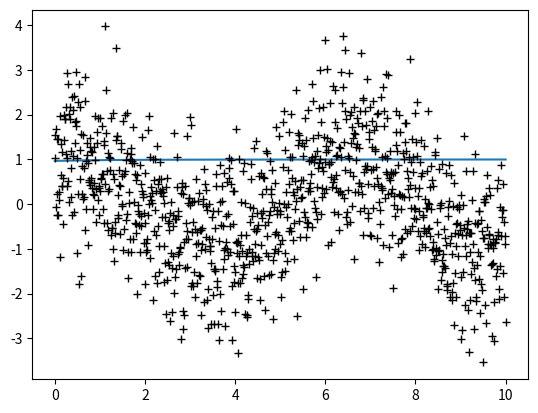

Recreate this plot in Python.
"""
Implements a simple neural network.

[redacted]
2015
"""

import numpy as np
import matplotlib.pyplot as plt
from scipy.special import expit as sigmoid

class NeuralNetwork(object):

    """
    A simple neural network.
    """

    def __init__(self, structure, learning_rate, momentum):
        """
        structure: Tuple of dimensions of layers, with structure[0] being the
            input dimension and structure[-1] being the output dimension.
        learning_rate: How fast the model learns.
        momentum: How much the model weights its past experiences.
        """

        assert len(structure) >= 2
        assert 0 <= learning_rate <= 1
        assert 0 <= momentum <= 1

        self.structure = structure
        self.learning_rate = learning_rate
        self.momentum = momentum
        self.layers = len(self.structure)
        self.weights = [
            np.random.random((self.structure[l], self.structure[l+1]))
            for l in range(self.layers-1)]
        self.biases = [
            np.zeros((1, self.structure[l+1]))
            for l in range(self.layers-1)]

    def train(self, data, targets, iterations):
        """
        Train the weights in this neural network.
        data: (n, d) matrix, where n is the number of data points and d is the
            input dimension.
        targets: (n, d) matrix, where d is the output dimension.
        """

        assert data.shape[1] == structure[0]
        assert targets.shape[0] == data.shape[0]
        assert targets.shape[1] == structure[-1]

        for iteration in range(iterations):
            # Forward propagation...
            activations = self.activations(data) # outputs from layer 1 .. l
                                                 # (n, dl)

            # Back propagation...
            deltas = self.deltas(activations, targets) # deltas from layer 1 .. l
                                                       # (n, dl)

            # Gradient descent!
            for l in range(self.layers-1):
                for n in range(data.shape[0]):
                    self.weights[l] - self.learning_rate * (
                        activations[l][n].reshape((self.structure[l], 1)).dot(deltas[l][n].reshape((1, deltas[l][n].shape[0]))) +
                        self.momentum * self.weights[l])

    def deltas(self, activations, targets):
        """
        Find the deltas for each layer from 2 to l.

        Returns a (l-1, dl) matrix, where l is the number of layers, and dl is
            the dimension of layer l.

        activations: (l-1, n, dl) matrix, n is the number of data points.
        """

        deltas = []
        for l in range(self.layers-2, -1, -1):
            if l == self.layers - 2:
                delta = (activations[l+1] - targets) * activations[l+1] * (1 -
                    activations[l+1])
            else:
                delta = deltas[-1].dot(self.weights[l+1].T) * activations[l+1] * (1 -
                    activations[l+1])
            deltas.append(delta)
        deltas.reverse()
        return deltas

    def activations(self, data):
        """
        Find the activations for each layer from 0 to l-1.

        Returns a (l, n, dl) matrix, where l is the number of layers, n is the
        number of data points, and dl is the dimension of layer l.

        data: (n, d) matrix, where n is the number of data points and d is the
            input dimension.
        """

        activations = []
        for l in range(self.layers):
            if l == 0:
                # Input layer.
                activations.append(data)
            else:
                activation = sigmoid(activations[-1].dot(self.weights[l-1]) +
                    self.biases[l-1])
                activations.append(activation)

        return activations

def make_data(N, M):
    r = 10
    xs = np.linspace(0, r, N)
    ys = np.sin(xs-r//2) + np.random.normal(0, size=(N,))
    xs = np.reshape(xs, xs.shape + (1,))
    ys = np.reshape(ys, ys.shape + (1,))
    return xs, ys

if __name__ == '__main__':
    N = 1000
    structure = (1, 10, 1)
    nn = NeuralNetwork(structure, 0.2, 0)
    xs, ys = make_data(N, structure[0])
    nn.train(xs, ys, 100)
    plt.plot(xs, nn.activations(xs)[-1])
    plt.plot(xs, ys, "k+")
    plt.show()
    # plt.cla()
    # plt.draw()